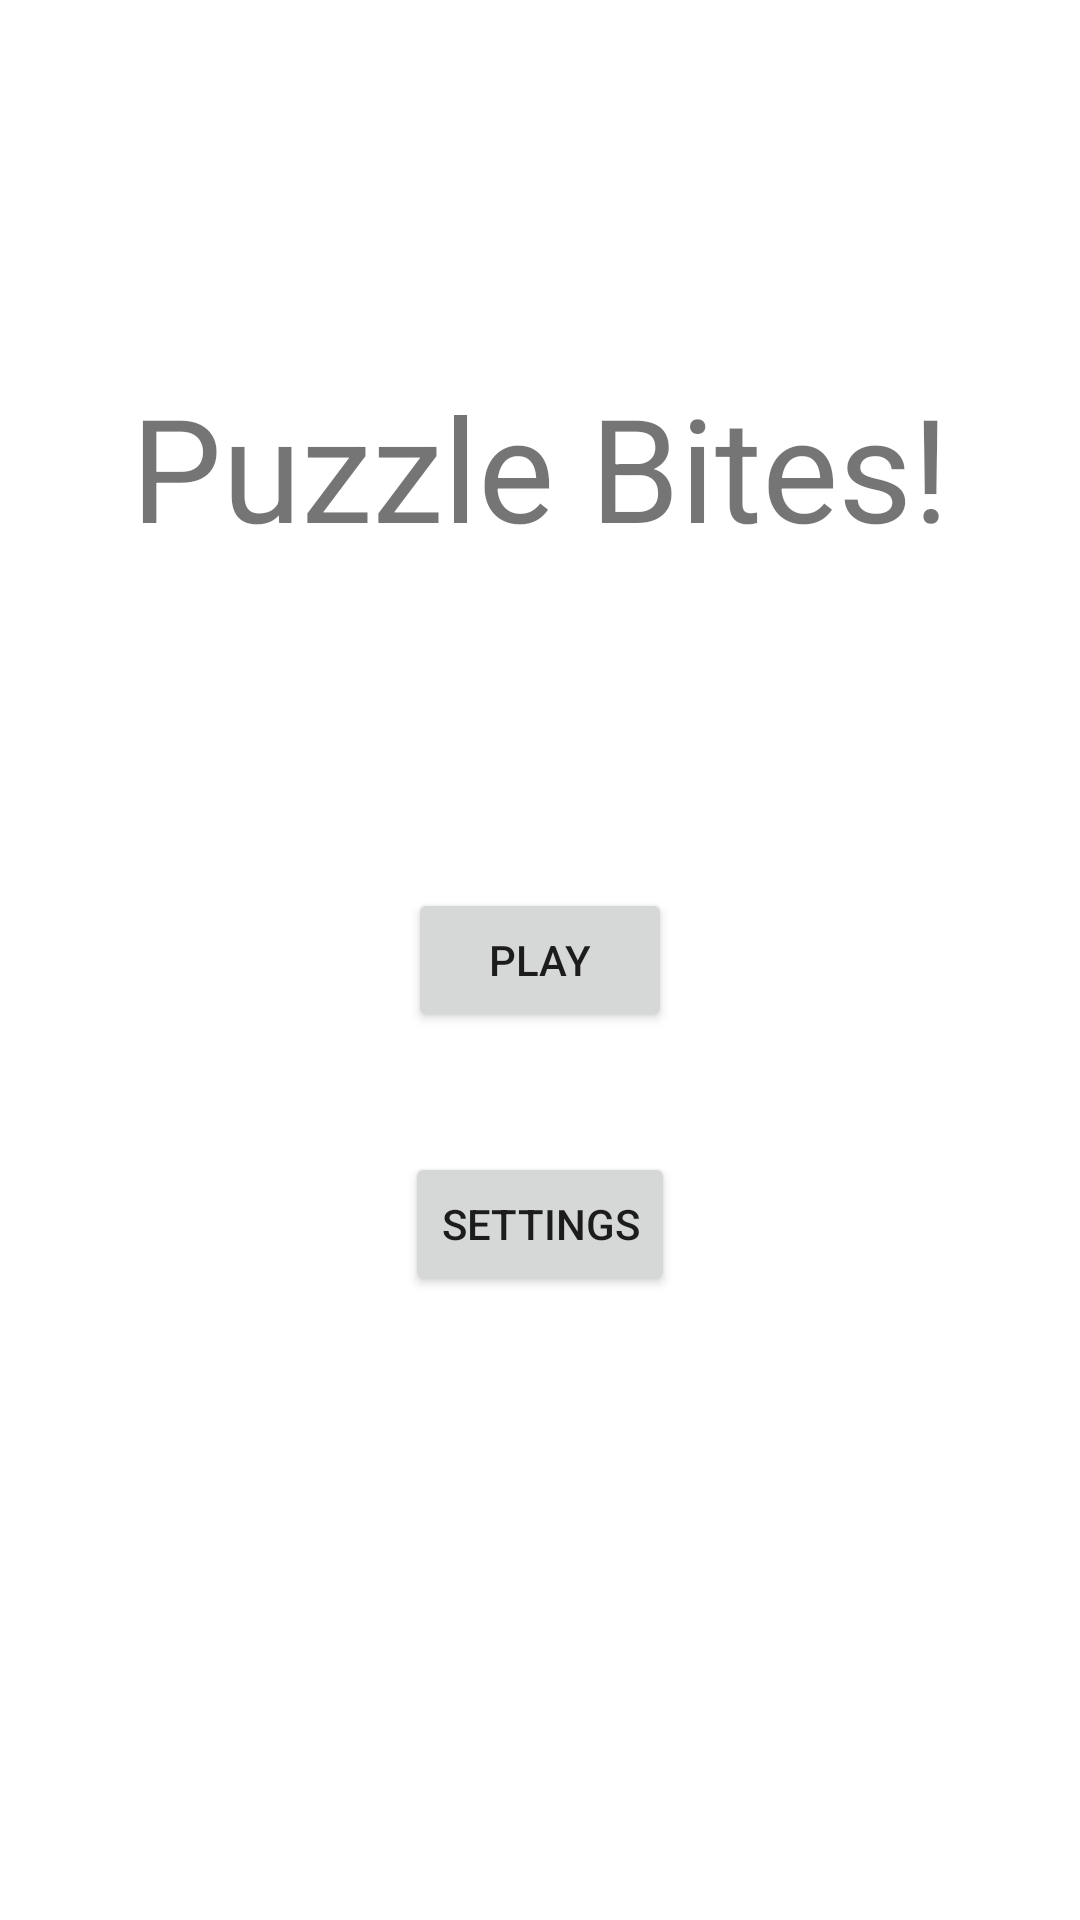

Reconstruct the res/layout file that produces this screen, plus the resources it refers to.
<!-- AndroidManifest.xml: application theme Theme.PuzzleBites -->
<!-- res/layout/activity_main.xml -->
<?xml version="1.0" encoding="utf-8"?>
<androidx.constraintlayout.widget.ConstraintLayout xmlns:android="http://schemas.android.com/apk/res/android"
    xmlns:app="http://schemas.android.com/apk/res-auto"
    xmlns:tools="http://schemas.android.com/tools"
    android:layout_width="match_parent"
    android:layout_height="match_parent"
    android:id="@+id/mainActivity"
    android:onClick="settings"
    tools:context=".MainActivity">

    <TextView
        android:id="@+id/titleTV"
        android:layout_width="wrap_content"
        android:layout_height="wrap_content"
        android:layout_marginTop="15dp"
        android:text="Puzzle Bites!"
        android:textSize="48sp"
        app:layout_constraintBottom_toTopOf="@+id/playBTN"
        app:layout_constraintEnd_toEndOf="parent"
        app:layout_constraintStart_toStartOf="parent"
        app:layout_constraintTop_toTopOf="parent" />

    <Button
        android:id="@+id/playBTN"
        android:layout_width="wrap_content"
        android:layout_height="wrap_content"
        android:onClick="startPuzzleSelection"
        android:text="PLAY"
        app:layout_constraintBottom_toBottomOf="parent"
        app:layout_constraintEnd_toEndOf="parent"
        app:layout_constraintStart_toStartOf="parent"
        app:layout_constraintTop_toTopOf="parent" />

    <Button
        android:id="@+id/settingsBTN"
        android:layout_width="wrap_content"
        android:layout_height="wrap_content"
        android:layout_marginTop="40dp"
        android:onClick="settings"
        android:text="SETTINGS"
        app:layout_constraintEnd_toEndOf="parent"
        app:layout_constraintStart_toStartOf="parent"
        app:layout_constraintTop_toBottomOf="@+id/playBTN" />

</androidx.constraintlayout.widget.ConstraintLayout>
<!-- resources referenced by this layout -->
<resources>
  <style name="Theme.PuzzleBites" parent="Theme.MaterialComponents.DayNight.DarkActionBar">
          
          <item name="colorPrimary">@color/purple_500</item>
          <item name="colorPrimaryVariant">@color/purple_700</item>
          <item name="colorOnPrimary">@color/white</item>
          
          <item name="colorSecondary">@color/teal_200</item>
          <item name="colorSecondaryVariant">@color/teal_700</item>
          <item name="colorOnSecondary">@color/black</item>
          
          <item name="android:statusBarColor">?attr/colorPrimaryVariant</item>
          
      </style>
  <color name="purple_500">#FF6200EE</color>
  <color name="purple_700">#FF3700B3</color>
  <color name="white">#FFFFFFFF</color>
  <color name="teal_200">#FF03DAC5</color>
  <color name="teal_700">#FF018786</color>
  <color name="black">#FF000000</color>
</resources>
